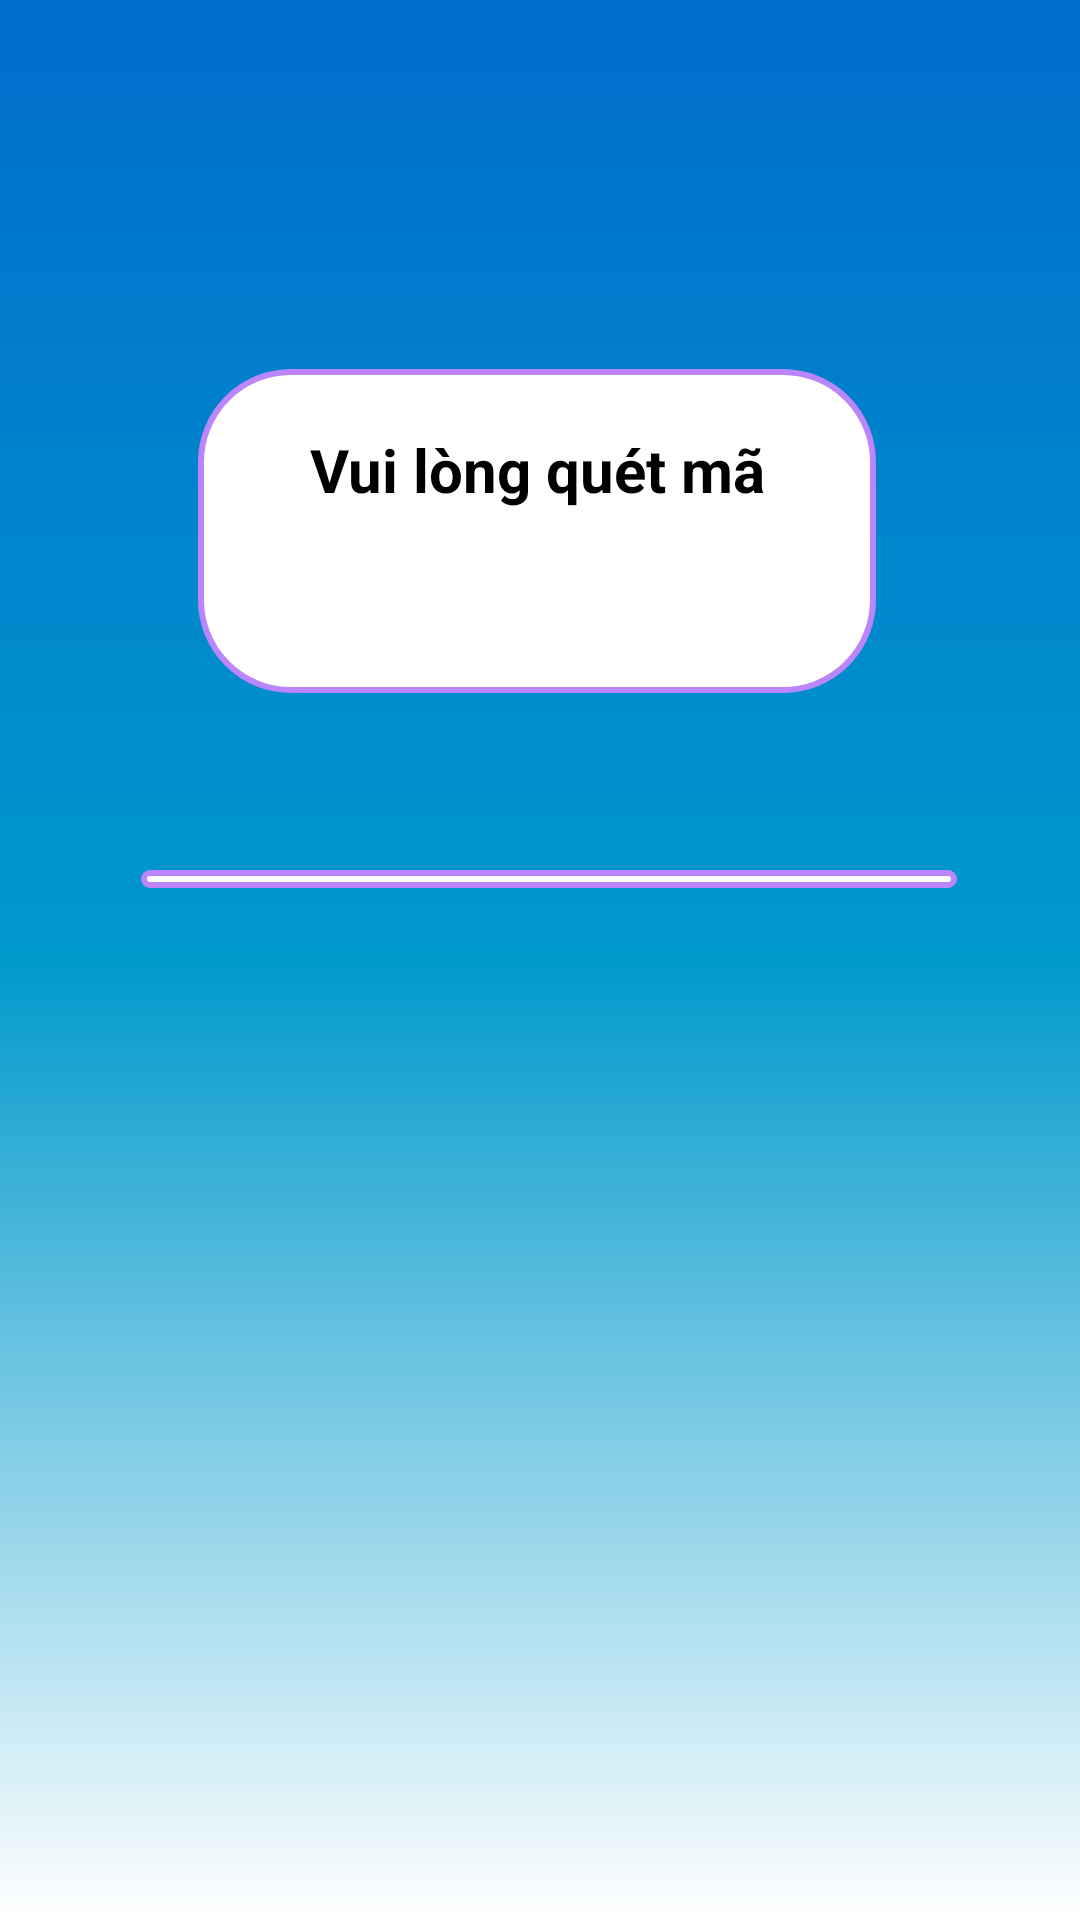

Android layout source for this screen:
<!-- AndroidManifest.xml: application theme Theme.Guiweb -->
<!-- res/layout/activity_main2.xml -->
<?xml version="1.0" encoding="utf-8"?>
<RelativeLayout xmlns:android="http://schemas.android.com/apk/res/android"
    xmlns:app="http://schemas.android.com/apk/res-auto"
    xmlns:tools="http://schemas.android.com/tools"
    android:layout_width="match_parent"
    android:layout_height="match_parent"
    android:background="@drawable/nen"
    tools:context=".MainActivity2">

    <Button
        android:id="@+id/bt"
        style="@style/Button"
        android:layout_width="wrap_content"
        android:layout_height="53dp"
        android:layout_alignParentStart="true"
        android:layout_alignParentTop="true"
        android:layout_alignParentEnd="true"
        android:layout_alignParentBottom="true"
        android:layout_marginStart="149dp"
        android:layout_marginTop="519dp"
        android:layout_marginEnd="128dp"
        android:layout_marginBottom="159dp"
        android:text="Quét mã"

        />

    <TextView
        android:id="@+id/tv"
        style="@style/Edit_Text"
        android:layout_width="wrap_content"
        android:layout_height="108dp"
        android:layout_alignParentStart="true"
        android:layout_alignParentTop="true"
        android:layout_alignParentEnd="true"
        android:layout_marginStart="66dp"
        android:layout_marginTop="123dp"
        android:layout_marginEnd="68dp"
        android:text="Vui lòng quét mã"
        android:textAlignment="center"
        android:textSize="20dp"
        android:textStyle="bold" />

    <TextView
        android:id="@+id/tvmk"
        style="@style/Edit_Text"
        android:layout_width="wrap_content"
        android:layout_height="97dp"
        android:layout_alignParentStart="true"
        android:layout_alignParentTop="true"
        android:layout_alignParentEnd="true"
        android:layout_alignParentBottom="true"
        android:layout_marginStart="47dp"
        android:layout_marginTop="290dp"
        android:layout_marginEnd="41dp"
        android:layout_marginBottom="344dp"
        android:text="Nhận mật khẩu của bạn"

        android:textAlignment="center"
        android:textSize="25sp"
        android:textStyle="bold" />


</RelativeLayout>
<!-- resources referenced by this layout -->
<resources>
  <!-- drawable nen (drawable) -->
  <?xml version="1.0" encoding="utf-8"?>
  <shape xmlns:android="http://schemas.android.com/apk/res/android">
  
      <gradient
          android:startColor="#006DCC"
          android:centerColor="@android:color/holo_blue_dark"
          android:endColor="@color/white"
          android:angle="270"
          ></gradient>
  
  </shape>
  <style name="Button">
          <item name="android:layout_width">match_parent</item>
          <item name="android:layout_height">wrap_content</item>
          <item name="android:layout_marginLeft">40dp</item>
          <item name="android:layout_marginRight">40dp</item>
          <item name="android:layout_marginTop">15dp</item>
          <item name="android:background">@drawable/button</item>
          <item name="android:padding">20dp</item>
          <item name="android:textColor">@color/white</item>
          <item name="android:textSize">20sp</item>
          <item name="android:textStyle">bold</item>
          <item name="android:textAllCaps">false</item>
      </style>
  <style name="Edit_Text">
          <item name="android:layout_width">match_parent</item>
          <item name="android:layout_height">wrap_content</item>
          <item name="android:background">@drawable/edit_text</item>
          <item name="android:padding">20dp</item>
          <item name="android:maxLength">25</item>
          <item name="android:layout_marginLeft">40dp</item>
          <item name="android:layout_marginRight">40dp</item>
          <item name="android:layout_marginTop">15dp</item>
          <item name="android:textColor">@color/black</item>
      </style>
  <style name="Theme.Guiweb" parent="Theme.MaterialComponents.DayNight.NoActionBar">
          
          <item name="colorPrimary">@color/purple_500</item>
          <item name="colorPrimaryVariant">@color/purple_700</item>
          <item name="colorOnPrimary">@color/white</item>
          
          <item name="colorSecondary">@color/teal_200</item>
          <item name="colorSecondaryVariant">@color/teal_700</item>
          <item name="colorOnSecondary">@color/black</item>
          
          <item name="android:statusBarColor">?attr/colorPrimaryVariant</item>
          
      </style>
  <color name="white">#FFFFFFFF</color>
  <!-- drawable button (drawable) -->
  <?xml version="1.0" encoding="utf-8"?>
  <shape xmlns:android="http://schemas.android.com/apk/res/android">
  
      <corners android:radius="50dp"/>
      <gradient
          android:startColor="@color/teal_200"
          android:centerColor="@color/white"
          android:endColor="@color/orange"
          android:angle="180"
          ></gradient>
  
  </shape>
  <!-- drawable edit_text (drawable) -->
  <?xml version="1.0" encoding="utf-8"?>
  <shape xmlns:android="http://schemas.android.com/apk/res/android">
  
      <solid android:color="@color/white"/>
      <corners android:radius="30dp"/>
      <stroke android:color="@color/purple_200" android:width="2dp"/>
  
  </shape>
  <color name="black">#FF000000</color>
  <color name="purple_500">#FF6200EE</color>
  <color name="purple_700">#8D3DFF</color>
  <color name="teal_200">#FF03DAC5</color>
  <color name="teal_700">#FF018786</color>
  <color name="orange">#FFB344</color>
  <color name="purple_200">#FFBB86FC</color>
</resources>
